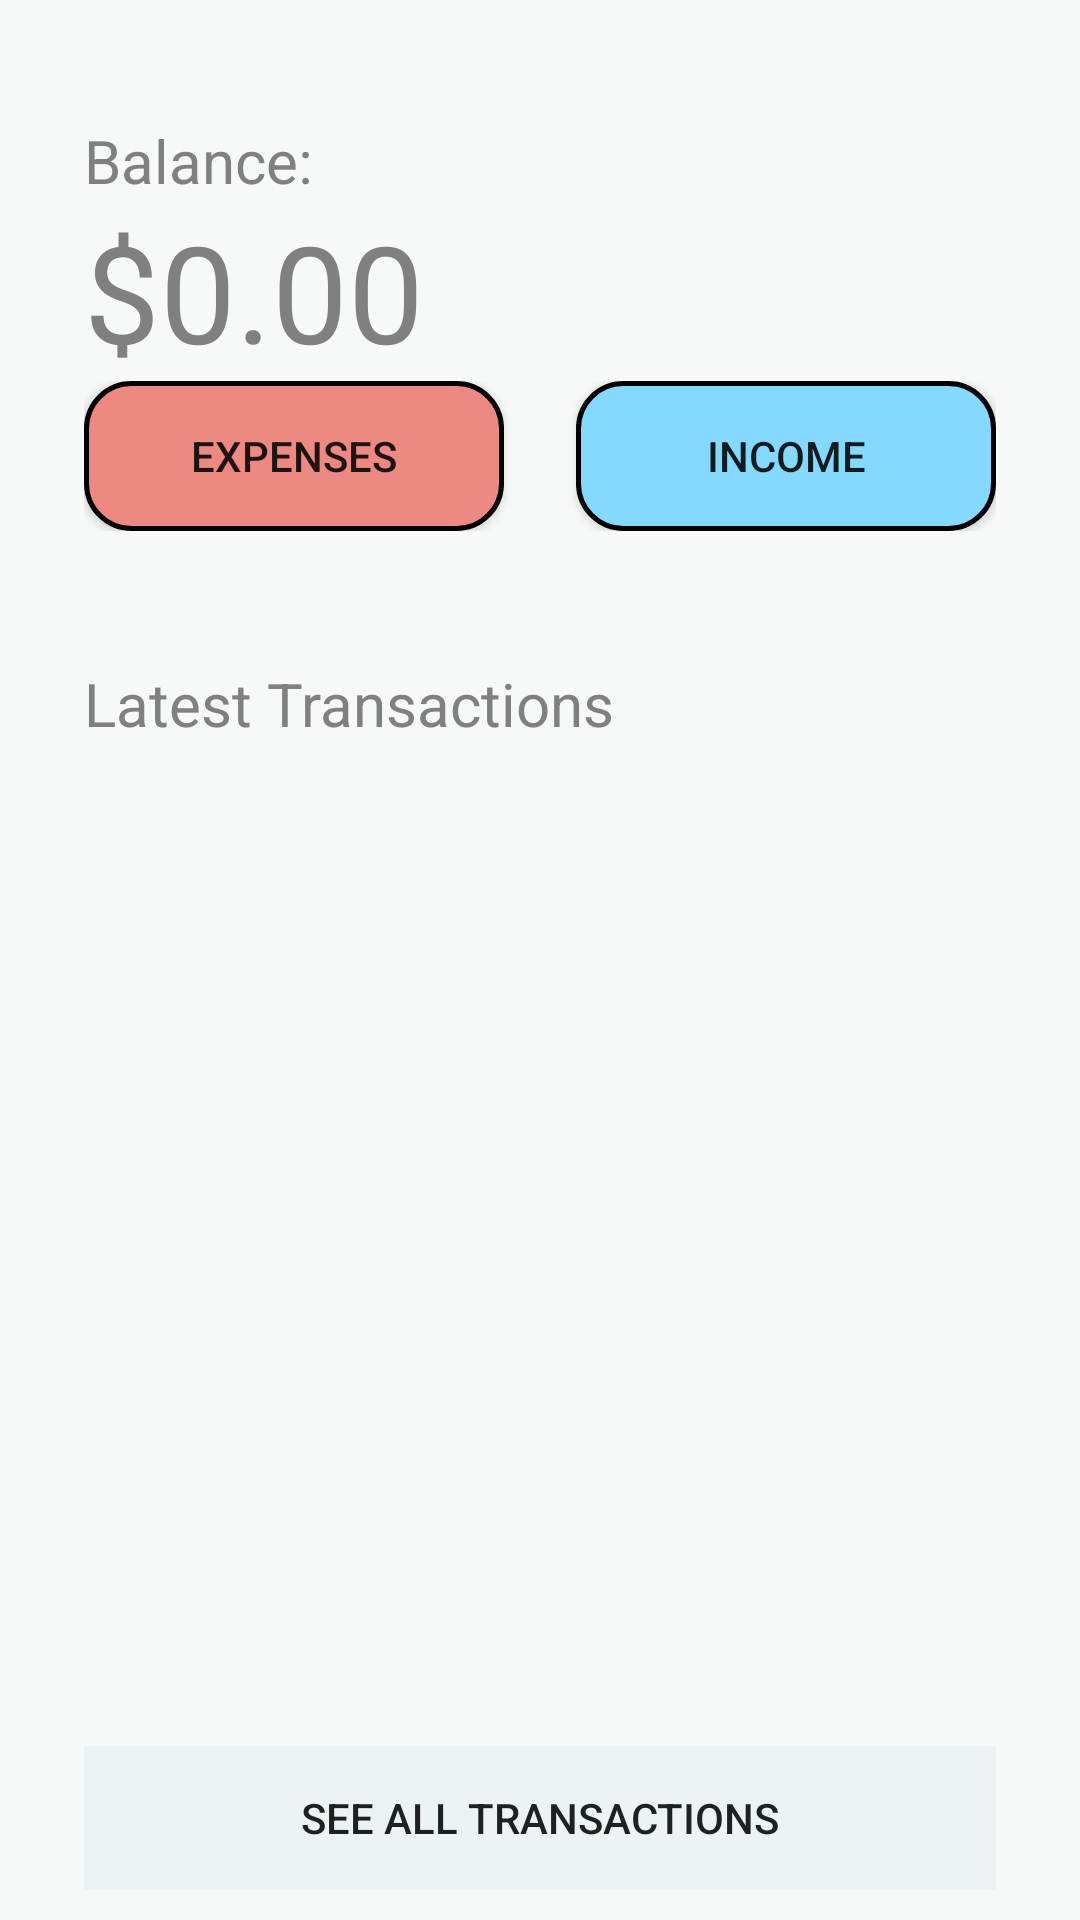

Reconstruct the res/layout file that produces this screen, plus the resources it refers to.
<!-- AndroidManifest.xml: application theme AppTheme -->
<!-- res/layout/fragment_home.xml -->
<?xml version="1.0" encoding="utf-8"?>
<androidx.constraintlayout.widget.ConstraintLayout
    xmlns:android="http://schemas.android.com/apk/res/android"
    xmlns:app="http://schemas.android.com/apk/res-auto"
    xmlns:tools="http://schemas.android.com/tools"
    android:layout_width="match_parent"
    android:layout_height="match_parent"
    android:background="?attr/backgroundcolor">
    <RelativeLayout
        android:layout_width="match_parent"
        android:layout_height="match_parent"
        android:layout_marginStart="28dp"
        android:layout_marginEnd="28dp"
        android:layout_marginTop="40dp"
        android:layout_marginBottom="10dp">
        <TextView
            android:id="@+id/textBalance"
            android:layout_width="wrap_content"
            android:layout_height="wrap_content"
            android:text="Balance: "
            android:textColor="?attr/textcolor"
            android:textSize="20dp" />
        <TextView
            android:id="@+id/balanceAmount"
            android:layout_width="wrap_content"
            android:layout_height="wrap_content"
            android:text="$0.00"
            android:textColor="?attr/textcolor"
            android:textSize="45dp"
            android:layout_below="@id/textBalance"/>
        <RelativeLayout
            android:id="@+id/relativeLayout1"
            android:layout_width="match_parent"
            android:layout_height="wrap_content"
            android:layout_below="@id/balanceAmount">
            <Button
                android:id="@+id/buttonSpend"
                android:layout_width="140dp"
                android:layout_height="50dp"
                android:background="@drawable/rounded_btn_spend"
                android:layout_alignParentLeft="true"
                android:text="Expenses" />

            <Button
                android:id="@+id/buttonReceive"
                android:layout_width="140dp"
                android:layout_height="50dp"
                android:background="@drawable/rounded_btn_receive"
                android:layout_alignParentRight="true"
                android:text="Income" />
        </RelativeLayout>

        <TextView
            android:id="@+id/transactionTextView"
            android:layout_width="match_parent"
            android:layout_height="35dp"
            android:text="Latest Transactions"
            android:textColor="?attr/textcolor"
            android:textSize="20dp"
            android:layout_marginTop="44dp"
            android:layout_below="@id/relativeLayout1"/>
        <androidx.recyclerview.widget.RecyclerView
            android:id="@+id/rvHistory"
            android:layout_width="match_parent"
            android:layout_height="match_parent"
            tools:listitem="@layout/recycler_view_item_history"
            android:layout_below="@id/transactionTextView"
            android:layout_above="@id/seeTransactionsContainer"/>

        <LinearLayout
            android:id="@+id/seeTransactionsContainer"
            android:layout_width="match_parent"
            android:layout_height="wrap_content"
            android:background="#EDF2f4"
            android:layout_alignParentBottom="true">

                <Button
                    android:id="@+id/seeAllTransactionButton"
                    android:layout_width="match_parent"
                    android:layout_height="48dp"
                    android:background="?android:attr/selectableItemBackground"
                    android:text="See all transactions"/>

        </LinearLayout>
        
    </RelativeLayout>



</androidx.constraintlayout.widget.ConstraintLayout>
<!-- res/layout/recycler_view_item_history.xml (included above) -->
<androidx.cardview.widget.CardView
    xmlns:card_view="http://schemas.android.com/apk/res-auto"
    xmlns:android="http://schemas.android.com/apk/res/android"
    xmlns:tools="http://schemas.android.com/tools"
    android:layout_width="match_parent"
    android:layout_height="wrap_content"
    card_view:cardBackgroundColor="?attr/whitecolor"
    card_view:cardCornerRadius="4dp">

    
    <androidx.constraintlayout.widget.ConstraintLayout
        android:layout_width="match_parent"
        android:layout_height="wrap_content"
        android:visibility="visible"
        android:background="?android:attr/selectableItemBackground">


        <TextView
            android:id="@+id/line1"
            android:layout_width="wrap_content"
            android:layout_height="wrap_content"
            android:text="Line 1"
            android:textColor="?attr/textcolor"
            android:textSize="20sp"
            android:textStyle="bold"
            card_view:layout_constraintStart_toEndOf="@+id/ImageView"
            card_view:layout_constraintTop_toTopOf="parent"
            tools:visibility="visible" />

        <TextView
            android:id="@+id/line2"
            android:layout_width="wrap_content"
            android:layout_height="wrap_content"
            android:text="Line 2"
            android:textSize="15dp"
            android:visibility="visible"
            android:textColor="?attr/textcolor"
            card_view:layout_constraintBottom_toBottomOf="parent"
            card_view:layout_constraintStart_toStartOf="@+id/line1" />

        <TextView
            android:id="@+id/tvPrice"
            android:layout_width="wrap_content"
            android:layout_height="wrap_content"
            android:layout_marginTop="8dp"
            android:layout_marginEnd="16dp"
            android:text="Price"
            android:textColor="?attr/textcolor"
            card_view:layout_constraintEnd_toEndOf="parent"
            card_view:layout_constraintHorizontal_bias="1.0"
            card_view:layout_constraintStart_toEndOf="@+id/line1"
            card_view:layout_constraintTop_toTopOf="parent"
            tools:visibility="visible" />

        <TextView
            android:id="@+id/tvDate"
            android:layout_width="wrap_content"
            android:layout_height="wrap_content"
            android:text="Date"
            android:textColor="?attr/textcolor"
            card_view:layout_constraintBottom_toBottomOf="parent"
            card_view:layout_constraintEnd_toEndOf="@+id/tvPrice"
            card_view:layout_constraintTop_toBottomOf="@+id/tvPrice"
            tools:visibility="visible" />

        <ImageView
            android:id="@+id/ImageView"
            android:layout_width="50dp"
            android:layout_height="50dp"
            android:padding="2dp"
            android:visibility="visible"
            card_view:layout_constraintBottom_toBottomOf="parent"
            card_view:layout_constraintStart_toStartOf="parent"
            card_view:layout_constraintTop_toTopOf="parent"
            card_view:srcCompat="@drawable/ic_launcher_background" />

    </androidx.constraintlayout.widget.ConstraintLayout>
</androidx.cardview.widget.CardView>
<!-- resources referenced by this layout -->
<resources>
  <!-- drawable rounded_btn_receive (drawable) -->
  <?xml version="1.0" encoding="utf-8"?>
  <shape xmlns:android="http://schemas.android.com/apk/res/android"
      android:shape="rectangle">
      <solid android:color="#85D9FF" />
      <stroke android:width="1.5dp" android:color="#000000"/> `
      <corners android:radius="15dp"/>
  </shape>
  <!-- drawable rounded_btn_spend (drawable) -->
  <?xml version="1.0" encoding="utf-8"?>
  <shape xmlns:android="http://schemas.android.com/apk/res/android"
      android:shape="rectangle">
      <solid android:color="#EC8982" />
      <stroke android:width="1.5dp" android:color="#000000"/> `
      <corners android:radius="15dp"/>
  </shape>
  <style name="AppTheme" parent="Theme.AppCompat.Light.DarkActionBar">
          
          <item name="colorPrimary">#8D99AE</item>
          <item name="colorPrimaryDark">#616A6B</item>
          <item name="colorAccent">@color/colorAccent</item>
          <item name="backgroundcolor">#F7F9F9</item>
          <item name="cardBackgroundColor">#fcfcfc</item>
          <item name="whitecolor">@android:color/background_light</item>
          <item name="textcolor">#808080</item>
          <item name="tintcolor">#000000</item>
          <item name="butttoncolor">#FFFFFF</item>
          <item name="android:windowAnimationStyle">@style/WindowAnimationTransition</item>
      </style>
  <color name="colorAccent">#03DAC5</color>
  <style name="WindowAnimationTransition">
          <item name="android:windowEnterAnimation">@android:anim/fade_in</item>
          <item name="android:windowExitAnimation">@android:anim/fade_out</item>
      </style>
</resources>
